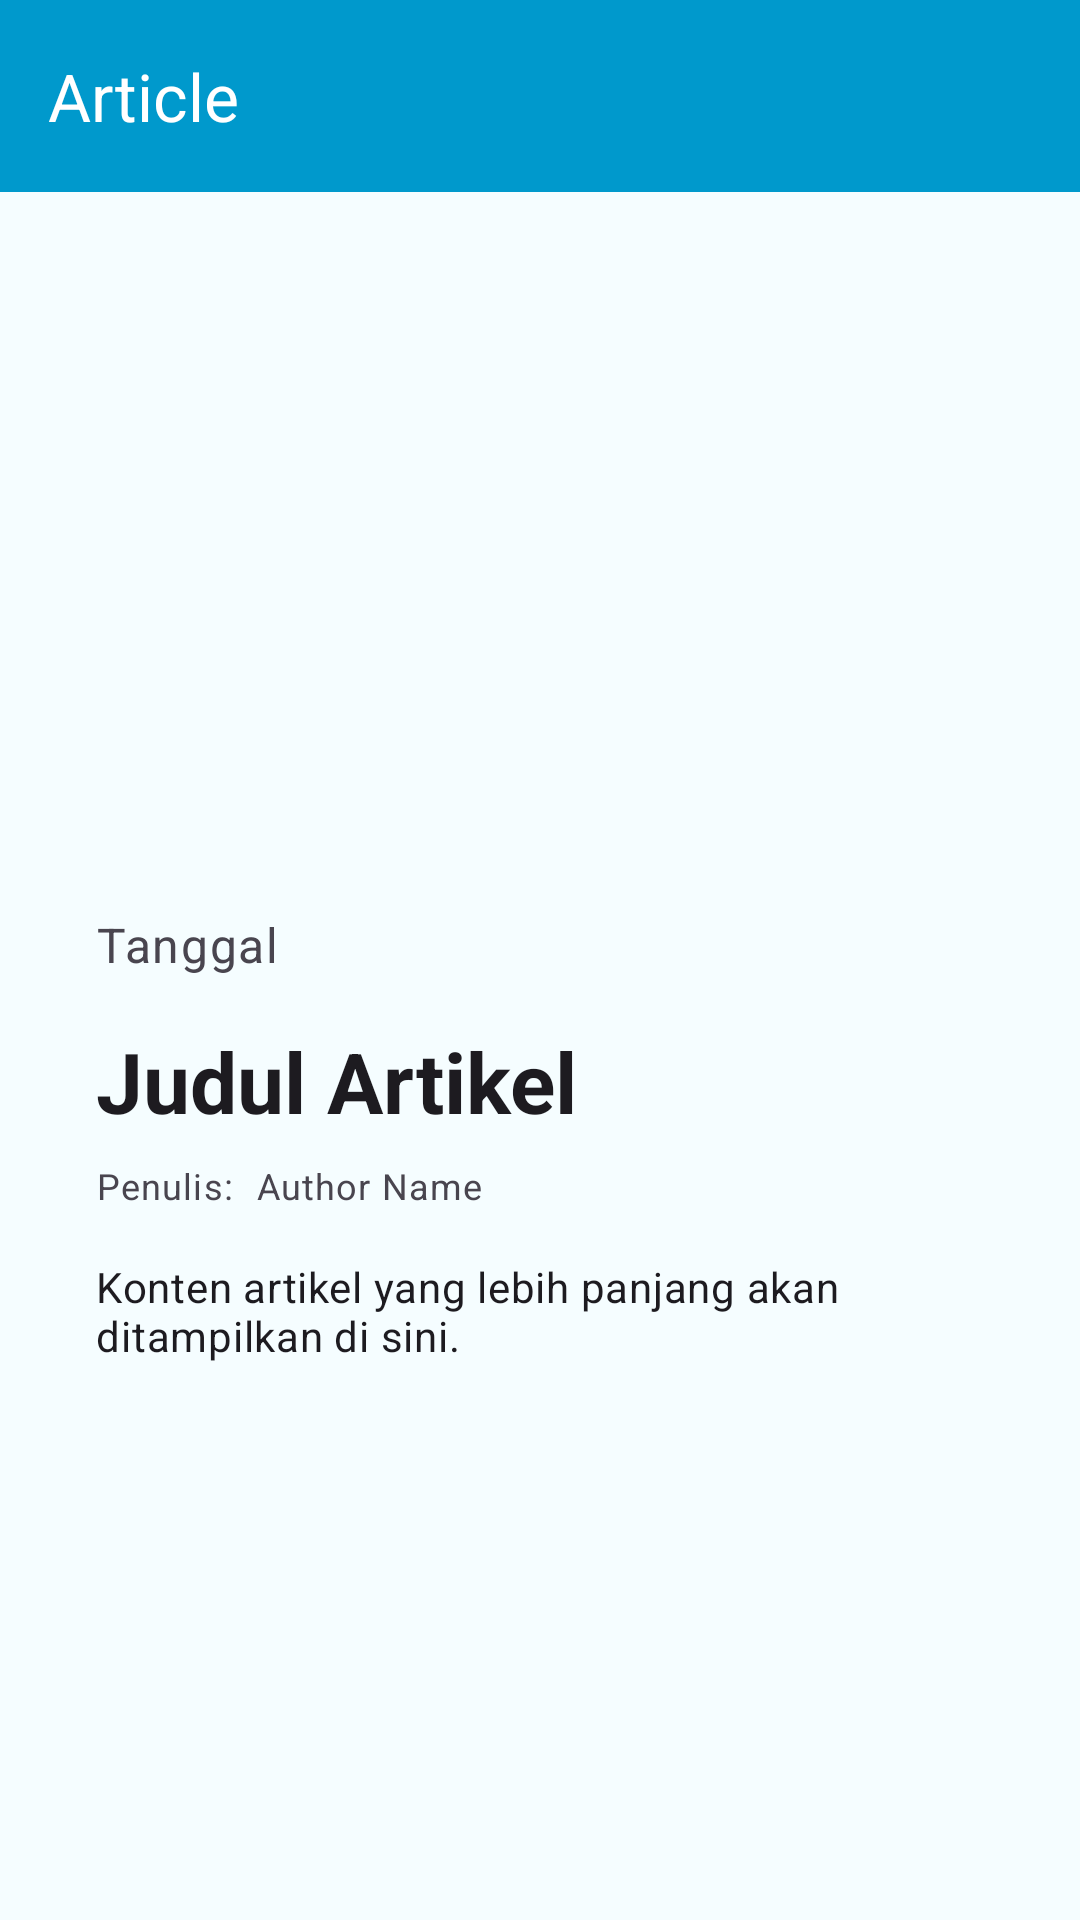

This screen was rendered from an Android layout file. Write that file and the resources it references.
<!-- AndroidManifest.xml: application theme Theme.StunBy -->
<!-- res/layout/activity_detail_article.xml -->
<?xml version="1.0" encoding="utf-8"?>
<androidx.coordinatorlayout.widget.CoordinatorLayout
    xmlns:android="http://schemas.android.com/apk/res/android"
    xmlns:app="http://schemas.android.com/apk/res-auto"
    xmlns:tools="http://schemas.android.com/tools"
    android:layout_width="match_parent"
    android:layout_height="match_parent"
    android:background="?attr/colorSurface">

    
    <com.google.android.material.appbar.MaterialToolbar
        android:id="@+id/top_app_bar"
        android:layout_width="match_parent"
        android:layout_height="?attr/actionBarSize"
        android:background="?attr/colorPrimary"
        app:title="Article"
        app:titleTextColor="?attr/colorOnPrimary"
        app:navigationIcon="@drawable/ic_arrow_back"
        app:contentInsetStart="16dp" />

    
    <ScrollView
        android:layout_width="match_parent"
        android:layout_height="match_parent"
        android:layout_marginTop="?attr/actionBarSize"
        android:padding="16dp"
        android:background="@color/colorOnSecondary"
        app:layout_behavior="@string/appbar_scrolling_view_behavior">

        <LinearLayout
            android:layout_width="match_parent"
            android:layout_height="wrap_content"
            android:orientation="vertical"
            android:padding="8dp"
            android:elevation="4dp"
            android:clipToOutline="true"
            android:paddingStart="16dp"
            android:paddingEnd="16dp">

            
            <ImageView
                android:id="@+id/article_detail_image"
                android:layout_width="match_parent"
                android:layout_height="200dp"
                android:scaleType="centerCrop"
                android:src="@drawable/ic_place_holder"
                android:contentDescription="Gambar Artikel"
                android:clipToOutline="true" />

            
            <TextView
                android:id="@+id/tv_created_at"
                android:layout_width="wrap_content"
                android:layout_height="wrap_content"
                android:layout_marginTop="16dp"
                android:text="Tanggal"
                android:textSize="16sp"
                android:textAppearance="?attr/textAppearanceBodySmall"
                android:textColor="?attr/colorOnSurfaceVariant" />

            
            <TextView
                android:id="@+id/article_detail_title"
                android:layout_width="match_parent"
                android:layout_height="wrap_content"
                android:layout_marginTop="16dp"
                android:text="Judul Artikel"
                android:textAppearance="?attr/textAppearanceHeadlineMedium"
                android:textColor="?attr/colorOnSurface"
                android:textStyle="bold" />

            
            <LinearLayout
                android:layout_width="match_parent"
                android:layout_height="wrap_content"
                android:orientation="horizontal"
                android:layout_marginTop="8dp">

                <TextView
                    android:id="@+id/article_detail_author"
                    android:layout_width="wrap_content"
                    android:layout_height="wrap_content"
                    android:text="Penulis: "
                    android:textAppearance="?attr/textAppearanceBodySmall"
                    android:textColor="?attr/colorOnSurfaceVariant" />

                <TextView
                    android:id="@+id/tv_author"
                    android:layout_width="wrap_content"
                    android:layout_height="wrap_content"
                    android:text="Author Name"
                    android:textAppearance="?attr/textAppearanceBodySmall"
                    android:textColor="?attr/colorOnSurfaceVariant"
                    android:layout_marginStart="4dp" />
            </LinearLayout>

            
            <TextView
                android:id="@+id/article_detail_content"
                android:layout_width="match_parent"
                android:layout_height="wrap_content"
                android:layout_marginTop="16dp"
                android:text="Konten artikel yang lebih panjang akan ditampilkan di sini."
                android:textAppearance="?attr/textAppearanceBodyMedium"
                android:textColor="?attr/colorOnSurface" />
        </LinearLayout>
    </ScrollView>
</androidx.coordinatorlayout.widget.CoordinatorLayout>
<!-- resources referenced by this layout -->
<resources>
  <color name="colorOnSecondary">#F5FDFF</color>
  <style name="Theme.StunBy" parent="Theme.Material3.Light.NoActionBar">
          
          <item name="colorPrimary">@color/colorPrimary</item>
          <item name="colorPrimaryVariant">@color/colorPrimaryVariant</item>
          <item name="colorOnPrimary">@color/colorOnPrimary</item>
          
          <item name="colorSecondary">@color/colorSecondary</item>
          <item name="colorSecondaryVariant">@color/colorSecondaryVariant</item>
          <item name="colorOnSecondary">@color/colorOnSecondary</item>
          
          <item name="android:statusBarColor">?attr/colorPrimaryVariant</item>
          
      </style>
  <color name="colorPrimary">#ff0099cc    </color>
  <color name="colorPrimaryVariant">#1E88E5</color>
  <color name="colorOnPrimary">#FFFFFF</color>
  <color name="colorSecondary">#004C8E</color>
  <color name="colorSecondaryVariant">#39CB8E</color>
</resources>
